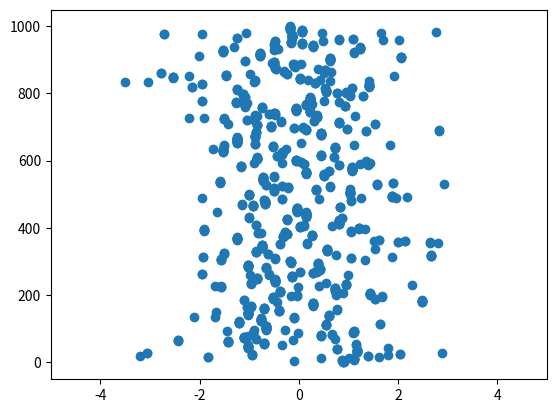

Write the Python code that produced this figure.
import random
import numpy as np
from matplotlib import pyplot as plt

mass = 1
lambda_ = 0

def Hamiltonian(x):
	return 0.5 * mass * x ** 2 + lambda_ * x ** 4

class Metropolis:
	def __init__(self, stop, func, borders = [-5, 5], initval=0):
		self.stop = stop
		self.func = func
		self.borders = borders
		self.value = initval
		self.energy = 1000

	def __iter__(self):
		num = 0
		while num < self.stop:
			newValue = random.uniform(*self.borders)
			newEnergy = self.func(newValue)
			deltaEnergy = newEnergy - self.energy
			if deltaEnergy < 0:
				self.value = newValue
				self.energy = newEnergy
			else:
				if np.exp(-deltaEnergy) > random.random():
					self.value = newValue
					self.energy = newEnergy
			yield self.value
			num += 1

	def __len__(self):
		return self.stop

N = 1000

m = Metropolis(N, Hamiltonian)

plt.plot()
plt.scatter(list(m), range(N))
plt.xlim(*m.borders)
plt.show()
